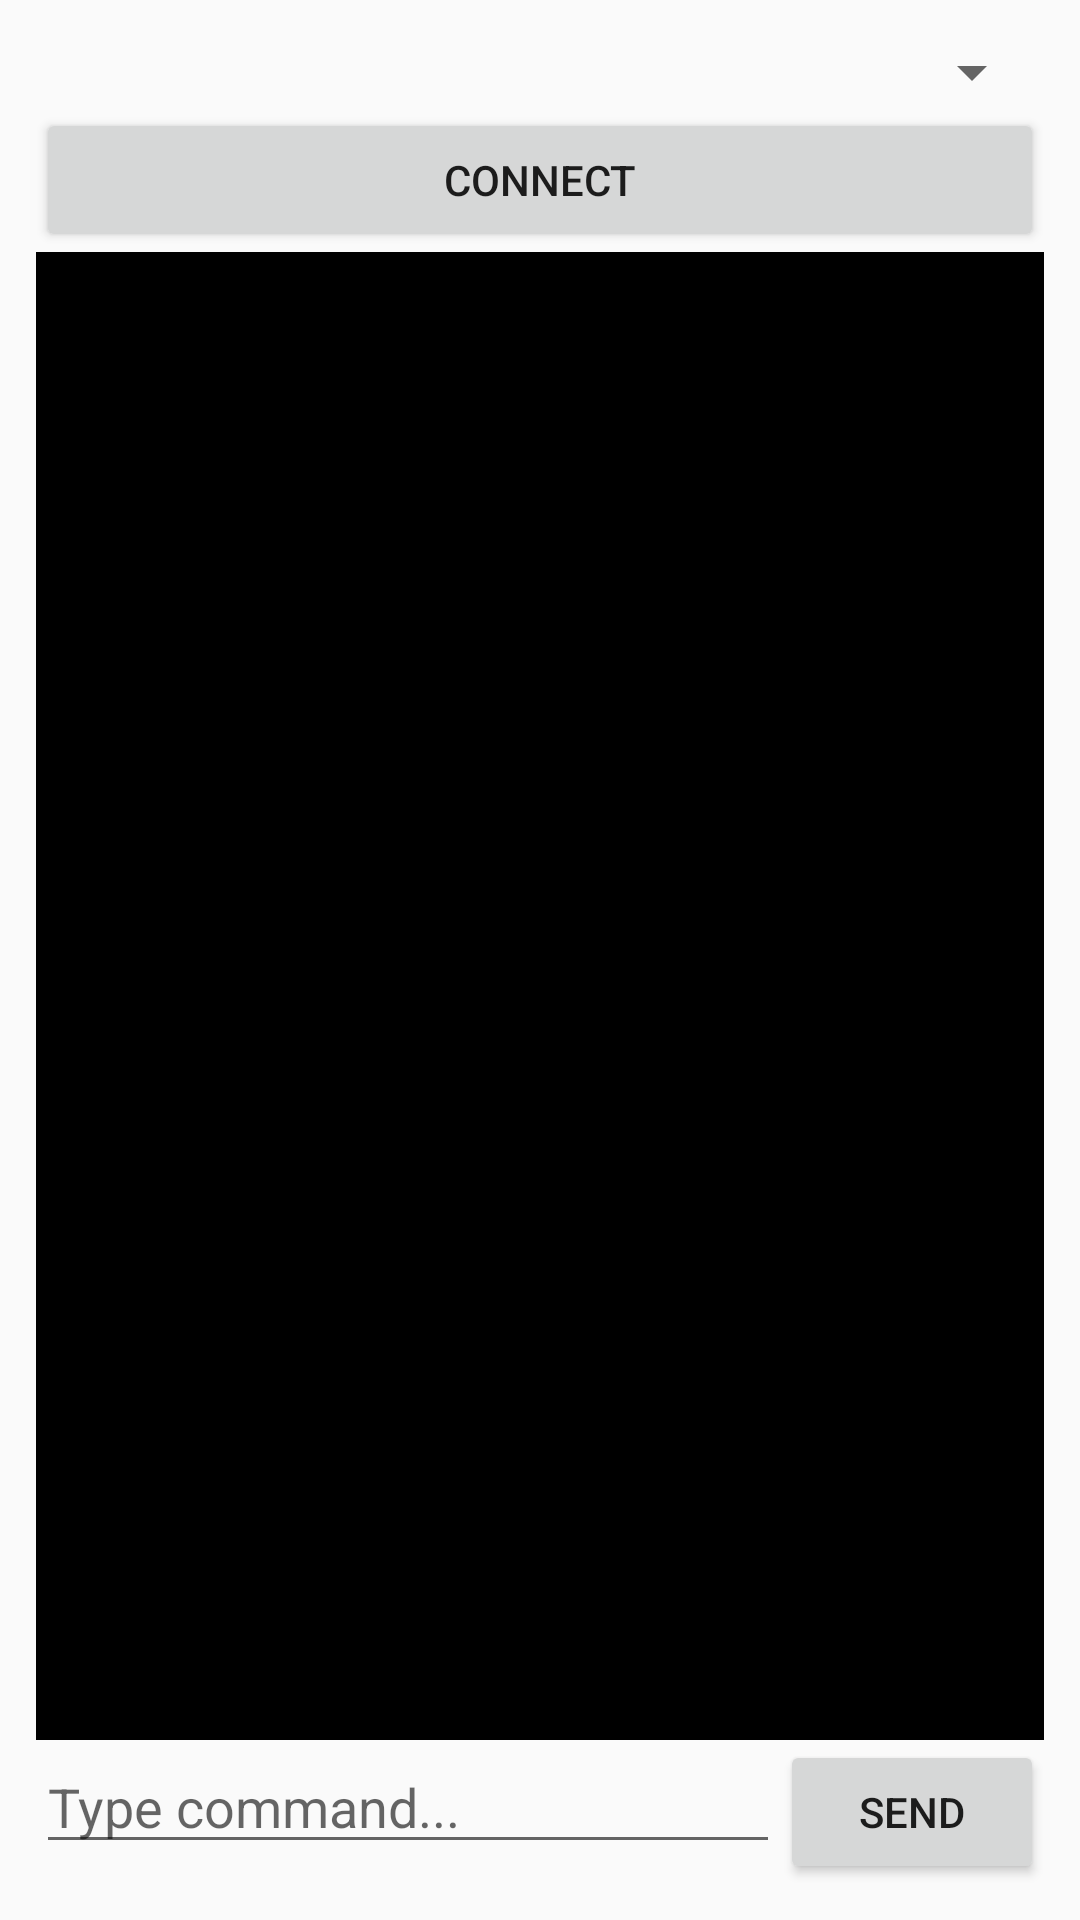

Android layout source for this screen:
<!-- AndroidManifest.xml: application theme Theme.ThesisV1 -->
<!-- res/layout/activity_bluetooth_debug.xml -->
<?xml version="1.0" encoding="utf-8"?>

<LinearLayout xmlns:android="http://schemas.android.com/apk/res/android" android:id="@+id/debugLayout" android:layout_width="match_parent" android:layout_height="match_parent" android:orientation="vertical" android:padding="12dp">

    <Spinner
        android:id="@+id/deviceSpinner"
        android:layout_width="match_parent"
        android:layout_height="wrap_content"
        android:spinnerMode="dropdown" />

    <Button
        android:id="@+id/connectButton"
        android:layout_width="match_parent"
        android:layout_height="wrap_content"
        android:text="Connect" />

    <ScrollView
        android:id="@+id/scrollView"
        android:layout_width="match_parent"
        android:layout_height="0dp"
        android:layout_weight="1"
        android:background="#000000"
        android:padding="6dp">

        <TextView
            android:id="@+id/consoleOutput"
            android:layout_width="match_parent"
            android:layout_height="wrap_content"
            android:textColor="#00FF00"
            android:textSize="14sp" />
    </ScrollView>

    <LinearLayout
        android:layout_width="match_parent"
        android:layout_height="wrap_content"
        android:orientation="horizontal">

        <EditText
            android:id="@+id/inputField"
            android:layout_width="0dp"
            android:layout_weight="1"
            android:layout_height="wrap_content"
            android:hint="Type command..." />

        <Button
            android:id="@+id/sendButton"
            android:layout_width="wrap_content"
            android:layout_height="wrap_content"
            android:text="Send" />
    </LinearLayout>
</LinearLayout>
<!-- resources referenced by this layout -->
<resources>
  <style name="Theme.ThesisV1" parent="Theme.AppCompat.DayNight.NoActionBar" />
</resources>
